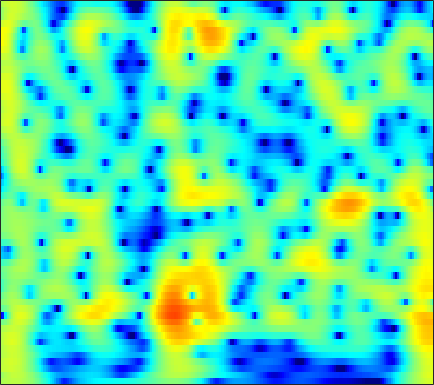

Data behind this chart, as committed beside it:
1.853, 2.1062, 2.4013, 2.6365, 2.768, 2.88, 2.9185, 2.8959, 2.7978, 2.6209, 2.3669, 2.1239, 1.731, 1.2563, 0.84436, 0.22048, -0.48633, -1.0686, -1.9205, -2.8655, -3.9238, -4.8021, -6.1074, -7.5921
0.9855, 1.582, 2.222, 2.699, 2.958, 3.183, 3.279, 3.27, 3.157, 2.932, 2.598, 2.279, 1.763, 1.151, 0.6304, -0.1404, -0.9941, -1.686, -2.672, -3.724, -4.83, -5.686, -6.844, -7.995
3.092, 3.313, 3.558, 3.727, 3.796, 3.799, 3.695, 3.542, 3.237, 2.812, 2.261, 1.762, 0.978, 0.05444, -0.7317, -1.907, -3.233, -4.323, -5.904, -7.613, -9.41, -10.77, -12.46, -13.82
2.783, 3.174, 3.583, 3.864, 3.988, 4.037, 3.948, 3.79, 3.46, 2.992, 2.381, 1.826, 0.9488, -0.09339, -0.99, -2.349, -3.913, -5.235, -7.218, -9.493, -12.08, -14.17, -16.77, -18.13
2.109, 2.619, 3.146, 3.514, 3.688, 3.786, 3.731, 3.591, 3.279, 2.829, 2.249, 1.733, 0.9446, 0.04744, -0.6851, -1.728, -2.822, -3.66, -4.771, -5.841, -6.833, -7.496, -8.253, -8.856
2.238, 2.761, 3.314, 3.697, 3.873, 3.961, 3.878, 3.697, 3.301, 2.732, 2.002, 1.356, 0.3759, -0.7203, -1.598, -2.805, -3.988, -4.812, -5.757, -6.484, -6.974, -7.206, -7.399, -7.512
2.424, 3.108, 3.808, 4.277, 4.482, 4.569, 4.452, 4.223, 3.723, 2.983, 1.991, 1.07, -0.422, -2.265, -3.931, -6.646, -10.13, -13.32, -16.97, -15.71, -12.74, -11.04, -9.477, -8.473
2.496, 3.051, 3.639, 4.054, 4.242, 4.327, 4.226, 4.029, 3.595, 2.948, 2.065, 1.241, -0.08191, -1.655, -2.989, -4.929, -6.919, -8.242, -9.379, -9.576, -9.105, -8.618, -8.037, -7.611
2.009, 2.332, 2.725, 3.089, 3.323, 3.541, 3.611, 3.559, 3.352, 2.977, 2.42, 1.876, 0.9912, -0.05026, -0.9023, -2.09, -3.281, -4.124, -5.141, -5.969, -6.588, -6.884, -7.062, -7.025
-0.7821, -0.5558, 0.1373, 1.089, 1.839, 2.758, 3.461, 3.806, 4.021, 3.983, 3.709, 3.348, 2.65, 1.693, 0.8043, -0.6021, -2.262, -3.686, -5.839, -8.211, -10.46, -11.51, -11.43, -10.15
-19.43, -17.97, -7.107, -2.445, -0.2524, 1.8, 3.233, 3.998, 4.618, 4.846, 4.747, 4.493, 3.918, 3.058, 2.203, 0.7875, -1.04, -2.695, -5.37, -8.738, -12.54, -14.59, -13.99, -12.04
-1.771, -1.513, -0.7455, 0.3645, 1.234, 2.226, 2.946, 3.349, 3.711, 3.839, 3.723, 3.49, 3.031, 2.426, 1.871, 0.9812, -0.06003, -0.9425, -2.214, -3.575, -5.004, -6.099, -7.69, -9.839
-0.147, 0.3198, 0.9519, 1.499, 1.866, 2.301, 2.525, 2.51, 2.304, 1.959, 1.49, 1.07, 0.5035, 0.05401, -0.1741, -0.3588, -0.4831, -0.5849, -0.7789, -1.061, -1.46, -1.84, -2.468, -3.133
-1.794, -0.7881, 0.3151, 1.092, 1.419, 1.619, 1.571, 1.286, 0.5018, -0.7843, -2.593, -4.359, -7.105, -8.809, -7.984, -5.543, -3.301, -2.031, -0.7828, 0.07354, 0.6381, 0.9232, 1.168, 1.321
-3.825, -2.469, -1.104, -0.09284, 0.4249, 0.7065, 0.6462, 0.4129, -0.2569, -1.431, -3.065, -4.547, -6.671, -7.816, -7.21, -5.257, -3.279, -2.025, -0.6917, 0.3033, 1.046, 1.467, 1.893, 2.174
-3.363, -2.411, -1.345, -0.5522, -0.06849, 0.3938, 0.5642, 0.5382, 0.3724, 0.06041, -0.3962, -0.748, -1.129, -1.37, -1.413, -1.291, -1.026, -0.7691, -0.3983, -0.01547, 0.3552, 0.618, 0.9295, 1.178
-1.99, -1.372, -0.6011, 0.03866, 0.4041, 0.8421, 1.176, 1.303, 1.364, 1.337, 1.19, 1.004, 0.7002, 0.3444, 0.03986, -0.4046, -0.8647, -1.195, -1.573, -1.785, -1.741, -1.536, -1.066, -0.4885
-1.382, -0.9415, -0.3537, 0.2801, 0.6935, 1.155, 1.603, 1.89, 2.137, 2.242, 2.218, 2.077, 1.707, 1.125, 0.5246, -0.5539, -2.006, -3.386, -5.697, -8.279, -9.32, -8.032, -5.334, -2.918
-3.586, -3.225, -2.733, -2.151, -1.553, -0.6945, 0.1146, 0.7122, 1.413, 1.881, 2.128, 2.163, 1.963, 1.473, 0.9074, -0.1409, -1.587, -2.983, -5.258, -7.726, -8.655, -7.41, -4.716, -2.313
-8.862, -9.188, -9.853, -10.02, -8.99, -6.447, -3.948, -2.437, -0.8355, 0.3134, 0.9989, 1.267, 1.334, 1.098, 0.752, 0.1336, -0.6061, -1.143, -1.745, -2.052, -1.948, -1.583, -0.7994, 0.1983
-9.402, -10.39, -12.62, -14.95, -12.8, -8.288, -4.826, -2.861, -1.008, 0.2304, 0.9587, 1.189, 1.15, 0.7381, 0.203, -0.7556, -1.885, -2.735, -3.547, -3.664, -2.998, -2.148, -0.8462, 0.4471
-3.661, -3.577, -3.346, -2.902, -2.439, -1.469, -0.4715, 0.2406, 1.069, 1.59, 1.82, 1.774, 1.372, 0.5632, -0.3633, -2.159, -4.849, -7.935, -15.79, -20.89, -9.671, -5.951, -2.749, -0.6428
-0.7104, -0.4544, -0.1438, 0.264, 0.5698, 0.9499, 1.364, 1.607, 1.852, 1.964, 1.889, 1.71, 1.269, 0.5827, -0.09338, -1.219, -2.53, -3.512, -4.524, -4.743, -4.077, -3.253, -2.089, -1.019
0.02176, 0.3048, 0.6779, 0.9849, 1.233, 1.494, 1.692, 1.813, 1.872, 1.858, 1.736, 1.567, 1.26, 0.8515, 0.4924, -0.01623, -0.5244, -0.8605, -1.207, -1.386, -1.398, -1.323, -1.192, -1.095
-0.1323, 0.2417, 0.729, 1.09, 1.31, 1.563, 1.688, 1.752, 1.763, 1.694, 1.568, 1.42, 1.176, 0.8799, 0.6296, 0.2766, -0.07223, -0.3194, -0.5856, -0.7752, -0.8792, -0.9132, -0.9269, -1.021
-0.5937, 0.00248, 0.6009, 1.082, 1.281, 1.449, 1.498, 1.443, 1.353, 1.199, 1.035, 0.9068, 0.6903, 0.4239, 0.1612, -0.2737, -0.7868, -1.193, -1.669, -1.957, -1.956, -1.77, -1.348, -0.8561
-0.834, -0.06017, 0.6444, 1.037, 1.183, 1.041, 0.7138, 0.3333, -0.2402, -0.6664, -0.8552, -0.8056, -0.6343, -0.5615, -0.6764, -1.191, -2.234, -3.424, -5.641, -7.9, -7.801, -5.912, -3.182, -0.9925
-1.672, -0.9043, -0.06592, 0.2525, 0.2331, -0.2587, -1.462, -2.844, -5.734, -9.309, -9.569, -7.017, -3.962, -2.099, -1.347, -1.097, -1.682, -2.682, -4.776, -7.157, -6.963, -4.797, -1.754, 0.505
-4.864, -3.695, -2.507, -1.732, -1.549, -1.614, -2.387, -3.308, -5.123, -6.824, -6.803, -5.413, -3.267, -1.554, -0.6759, 0.05598, 0.3643, 0.4136, 0.3832, 0.4224, 0.6797, 1.04, 1.656, 2.287
-8.032, -6.411, -4.793, -3.427, -2.677, -1.969, -1.531, -1.371, -1.212, -1.08, -0.7899, -0.4916, 0.00714, 0.5013, 0.8314, 1.173, 1.413, 1.544, 1.664, 1.77, 1.887, 1.98, 2.05, 2.074
-9.727, -8.233, -6.053, -4.266, -2.99, -1.672, -0.5813, 0.03789, 0.6829, 1.134, 1.436, 1.577, 1.667, 1.646, 1.578, 1.427, 1.256, 1.145, 1.058, 1.058, 1.131, 1.197, 1.267, 1.204
-14.23, -10.54, -6.921, -3.986, -2.345, -0.4777, 0.8847, 1.697, 2.435, 2.894, 3.041, 2.981, 2.645, 2.043, 1.412, 0.3896, -0.731, -1.478, -2.049, -1.963, -1.399, -0.8672, -0.2106, 0.2251
-9.871, -7.52, -4.534, -2.04, -0.4877, 1.206, 2.493, 3.223, 3.878, 4.191, 4.149, 3.873, 3.15, 1.953, 0.666, -1.728, -5.397, -9.67, -18.25, -11.37, -6.342, -4.152, -2.378, -1.296
-4.921, -3.684, -1.966, -0.387, 0.733, 1.971, 2.978, 3.522, 4.033, 4.225, 4.12, 3.818, 3.124, 2.055, 1.001, -0.7483, -2.809, -4.328, -5.671, -5.67, -4.87, -4.237, -3.62, -3.307
-4.024, -2.722, -1.2, 0.1935, 1.066, 2.095, 2.877, 3.328, 3.711, 3.868, 3.788, 3.583, 3.113, 2.44, 1.82, 0.8766, -0.1288, -0.8683, -1.788, -2.601, -3.335, -3.902, -4.692, -5.709
-3.518, -2.197, -0.6502, 0.5931, 1.383, 2.224, 2.855, 3.204, 3.484, 3.591, 3.522, 3.373, 3.042, 2.578, 2.151, 1.479, 0.708, 0.05733, -0.8997, -1.994, -3.263, -4.36, -6.09, -8.246
-1.996, -0.888, 0.3469, 1.339, 1.941, 2.528, 2.927, 3.089, 3.186, 3.139, 2.994, 2.827, 2.551, 2.211, 1.908, 1.431, 0.8435, 0.3103, -0.5426, -1.597, -2.916, -4.107, -6.089, -8.541
0.06118, 0.8759, 1.748, 2.41, 2.722, 2.955, 2.942, 2.797, 2.463, 2.025, 1.582, 1.298, 1.036, 0.9003, 0.8435, 0.764, 0.5875, 0.3638, -0.1121, -0.8048, -1.729, -2.58, -3.94, -5.473
1.978, 2.611, 3.257, 3.594, 3.653, 3.442, 2.866, 2.203, 0.9504, -0.6291, -2.305, -3.238, -3.467, -2.638, -1.783, -0.7834, -0.09807, 0.1838, 0.2675, 0.04782, -0.4284, -0.9359, -1.739, -2.666
3.03, 3.636, 4.2, 4.403, 4.342, 3.891, 2.981, 1.951, -0.08363, -3.173, -8.336, -15.84, -14.66, -7.166, -4.34, -2.053, -0.7287, -0.1531, 0.211, 0.2027, -0.1163, -0.5379, -1.267, -2.211
2.688, 3.399, 4.016, 4.313, 4.317, 3.998, 3.345, 2.619, 1.385, -0.06668, -1.524, -2.338, -2.765, -2.483, -2.038, -1.437, -1, -0.8099, -0.7592, -0.9517, -1.39, -1.891, -2.841, -4.233
2.128, 2.904, 3.63, 4.035, 4.115, 3.992, 3.609, 3.169, 2.449, 1.621, 0.7792, 0.1841, -0.5072, -1.071, -1.423, -1.833, -2.184, -2.429, -2.747, -3.068, -3.442, -3.795, -4.49, -5.466
2.541, 3.234, 3.894, 4.226, 4.293, 4.157, 3.77, 3.348, 2.623, 1.753, 0.7897, 0.02111, -1.046, -2.148, -2.996, -4.141, -5.232, -5.943, -6.56, -6.662, -6.353, -6.014, -5.589, -5.28
3.632, 4.136, 4.551, 4.695, 4.638, 4.303, 3.706, 3.102, 2.085, 0.8739, -0.4894, -1.577, -3.086, -4.67, -5.962, -7.978, -10.68, -13.43, -17.44, -15.85, -11.5, -9.047, -6.687, -5.135
4.469, 4.807, 5.034, 5.007, 4.784, 4.216, 3.327, 2.426, 0.8978, -1.001, -3.225, -5.014, -7.194, -8.694, -9.373, -10.11, -11.21, -12.3, -13.34, -12.19, -9.515, -7.555, -5.458, -3.888
4.518, 4.835, 5.043, 4.954, 4.672, 4.022, 2.995, 1.929, 0.06846, -2.463, -6.054, -9.933, -19.75, -21.97, -14.49, -10.45, -8.399, -7.407, -6.361, -5.366, -4.333, -3.579, -2.642, -1.894
3.559, 3.986, 4.289, 4.286, 4.103, 3.592, 2.769, 1.948, 0.5885, -1.089, -3.014, -4.493, -6.089, -6.662, -6.361, -5.443, -4.426, -3.733, -2.929, -2.268, -1.725, -1.395, -1.082, -0.957
2.27, 2.785, 3.179, 3.292, 3.207, 2.863, 2.314, 1.808, 1.012, 0.1595, -0.6492, -1.177, -1.699, -1.964, -1.982, -1.827, -1.55, -1.308, -1.001, -0.7623, -0.6237, -0.6006, -0.7188, -0.9945
1.924, 2.393, 2.726, 2.767, 2.619, 2.21, 1.645, 1.175, 0.5103, -0.07646, -0.5092, -0.7056, -0.8074, -0.7519, -0.6322, -0.422, -0.1944, -0.04771, 0.07785, 0.1092, 0.0009669, -0.1819, -0.5767, -1.125
3.131, 3.388, 3.441, 3.138, 2.671, 1.809, 0.7019, -0.2496, -1.491, -2.433, -2.784, -2.629, -2.043, -1.253, -0.6758, 0.006752, 0.5396, 0.8118, 0.997, 0.9783, 0.7386, 0.3998, -0.2242, -1.069
5.094, 5.097, 4.753, 3.996, 3.142, 1.588, -0.5859, -2.758, -6.643, -11.94, -12.95, -9.351, -5.491, -2.902, -1.49, -0.1031, 0.8299, 1.288, 1.608, 1.59, 1.272, 0.8353, -0.02094, -1.243
5.976, 5.794, 5.228, 4.282, 3.317, 1.599, -0.6228, -2.657, -5.674, -8.39, -9.082, -8.025, -5.835, -3.735, -2.374, -0.95, 0.05022, 0.536, 0.8429, 0.7856, 0.3901, -0.09692, -1.039, -2.279
6.134, 5.955, 5.468, 4.633, 3.761, 2.205, 0.233, -1.497, -4.018, -6.489, -8.084, -8.058, -6.559, -4.544, -3.173, -1.723, -0.7723, -0.3882, -0.2879, -0.5816, -1.26, -1.965, -3.083, -4.228
5.795, 5.907, 5.801, 5.334, 4.7, 3.467, 1.698, -0.02986, -3.21, -8.055, -16.36, -15.1, -8.073, -4.396, -2.693, -1.278, -0.594, -0.4814, -0.8163, -1.709, -3.129, -4.577, -6.918, -9.47
3.279, 4.032, 4.638, 4.82, 4.68, 4.17, 3.29, 2.414, 1.049, -0.3273, -1.322, -1.607, -1.421, -0.927, -0.5989, -0.3913, -0.5354, -0.912, -1.806, -3.212, -5.194, -7.196, -10.71, -15.87
0.3747, 1.726, 2.972, 3.709, 3.999, 4.068, 3.856, 3.55, 3.032, 2.457, 1.9, 1.527, 1.073, 0.642, 0.2867, -0.2874, -1.041, -1.755, -2.935, -4.378, -6.13, -7.602, -9.685, -11.73
0.5062, 1.552, 2.629, 3.363, 3.713, 3.944, 3.95, 3.831, 3.534, 3.112, 2.591, 2.142, 1.48, 0.7256, 0.09867, -0.8281, -1.872, -2.739, -4.008, -5.422, -6.95, -8.135, -9.82, -11.55
2.023, 2.583, 3.19, 3.633, 3.845, 3.988, 3.962, 3.837, 3.53, 3.073, 2.471, 1.927, 1.085, 0.1103, -0.704, -1.89, -3.174, -4.184, -5.576, -6.986, -8.403, -9.473, -10.92, -12.31
